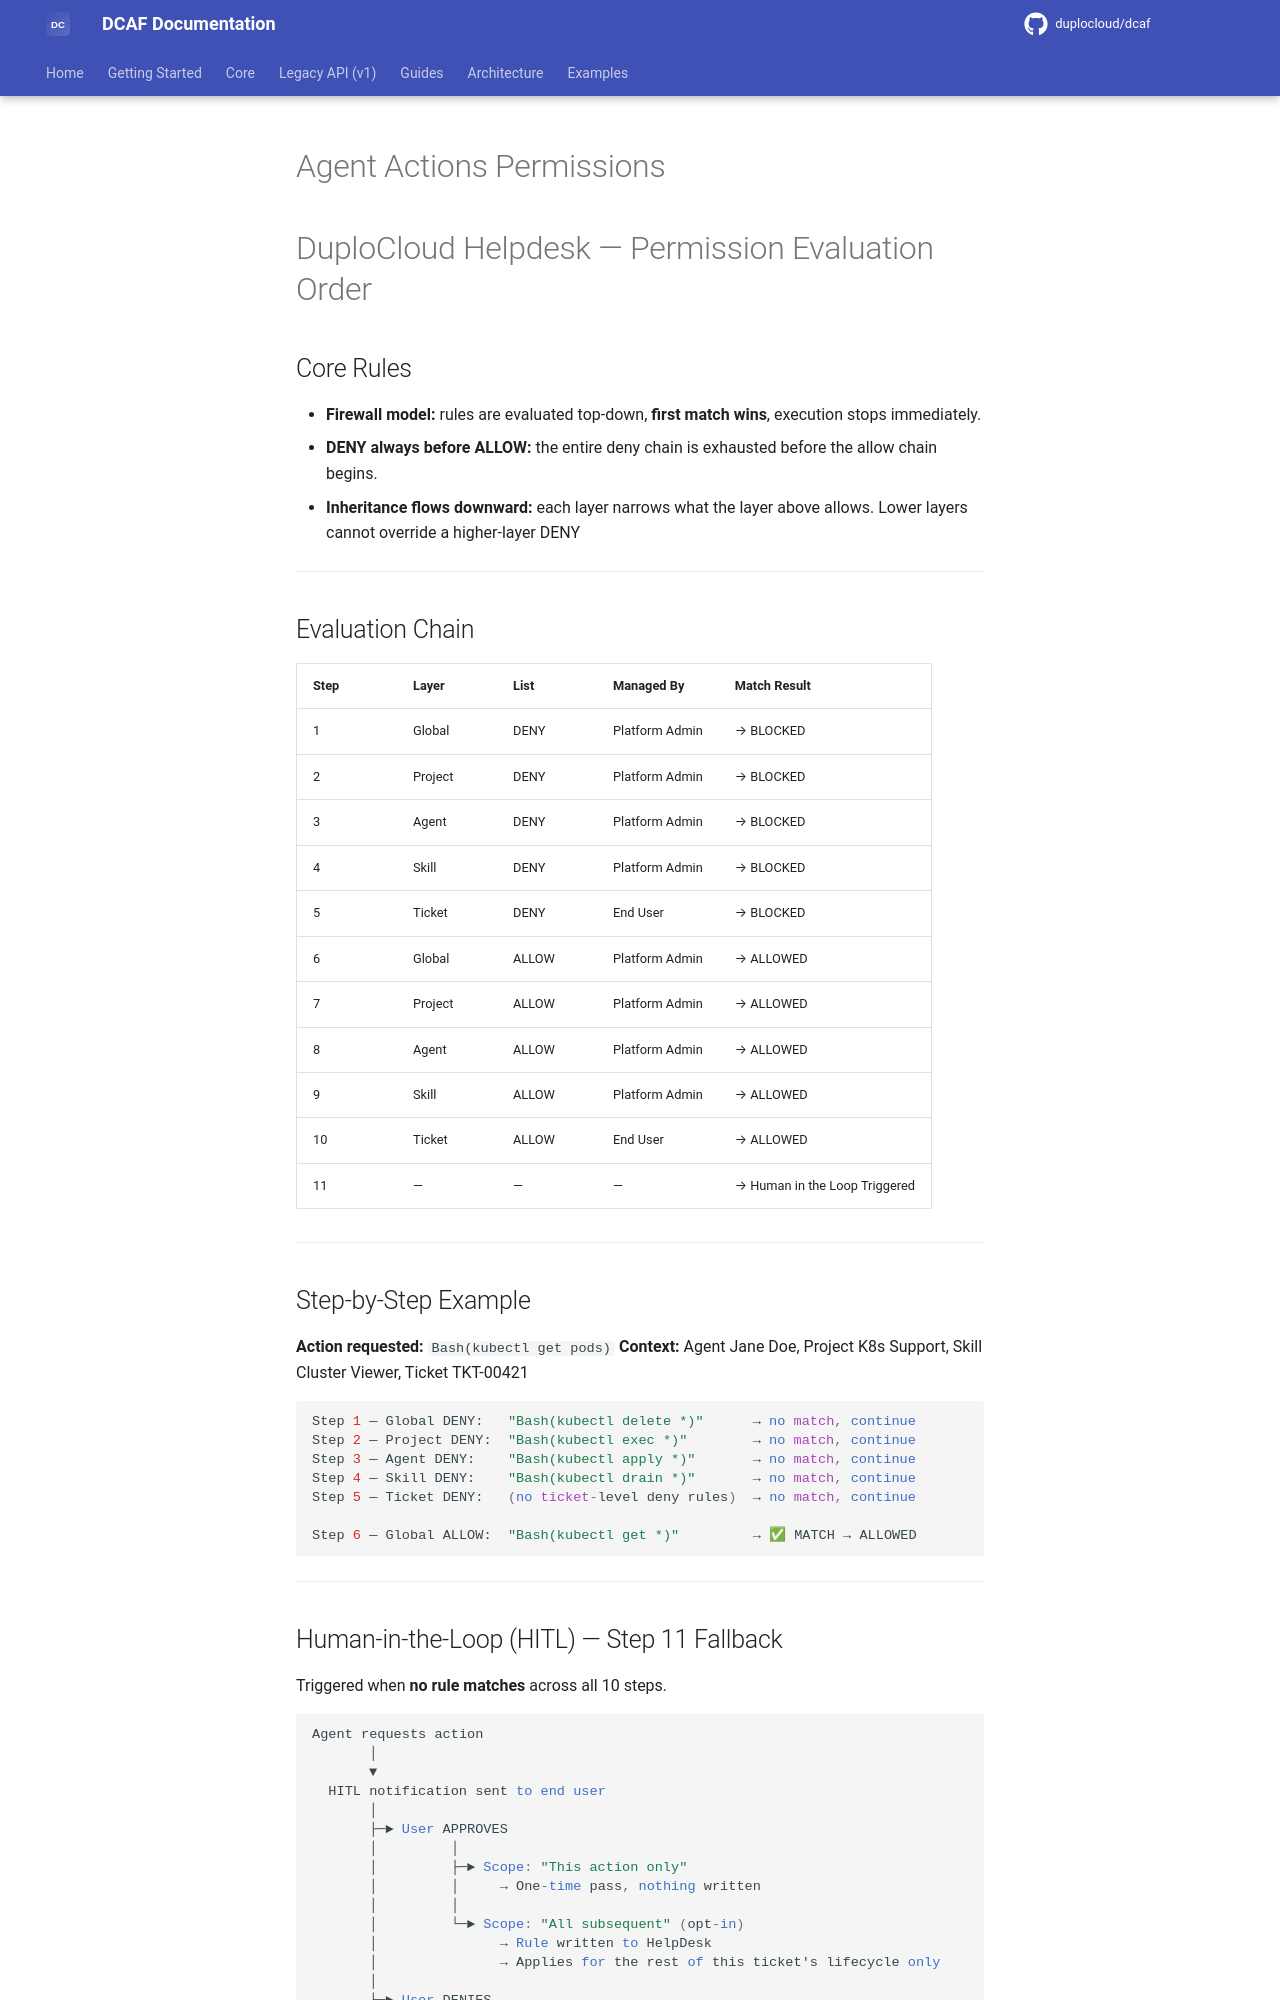

repository: duplocloud/dcaf · page: main/plans/Agent Actions Permissions-20260308230639/index.html · generator: mkdocs

# Agent Actions Permissions

# DuploCloud Helpdesk — Permission Evaluation Order
## Core Rules
*   **Firewall model:** rules are evaluated top-down, **first match wins**, execution stops immediately.
*   **DENY always before ALLOW:** the entire deny chain is exhausted before the allow chain begins.
*   **Inheritance flows downward:** each layer narrows what the layer above allows. Lower layers cannot override a higher-layer DENY
* * *
## Evaluation Chain

| Step | Layer | List | Managed By | Match Result |
| ---| ---| ---| ---| --- |
| 1 | Global | DENY | Platform Admin | → BLOCKED |
| 2 | Project | DENY | Platform Admin | → BLOCKED |
| 3 | Agent | DENY | Platform Admin | → BLOCKED |
| 4 | Skill | DENY | Platform Admin | → BLOCKED |
| 5 | Ticket | DENY | End User | → BLOCKED |
| 6 | Global | ALLOW | Platform Admin | → ALLOWED |
| 7 | Project | ALLOW | Platform Admin | → ALLOWED |
| 8 | Agent | ALLOW | Platform Admin | → ALLOWED |
| 9 | Skill | ALLOW | Platform Admin | → ALLOWED |
| 10 | Ticket | ALLOW | End User | → ALLOWED |
| 11 | — | — | — | → Human in the Loop Triggered |

* * *
## Step-by-Step Example
**Action requested:** `Bash(kubectl get pods)`
**Context:** Agent Jane Doe, Project K8s Support, Skill Cluster Viewer, Ticket TKT-00421

```perl
Step 1 — Global DENY:   "Bash(kubectl delete *)"      → no match, continue
Step 2 — Project DENY:  "Bash(kubectl exec *)"        → no match, continue
Step 3 — Agent DENY:    "Bash(kubectl apply *)"       → no match, continue
Step 4 — Skill DENY:    "Bash(kubectl drain *)"       → no match, continue
Step 5 — Ticket DENY:   (no ticket-level deny rules)  → no match, continue

Step 6 — Global ALLOW:  "Bash(kubectl get *)"         → ✅ MATCH → ALLOWED
```

* * *
